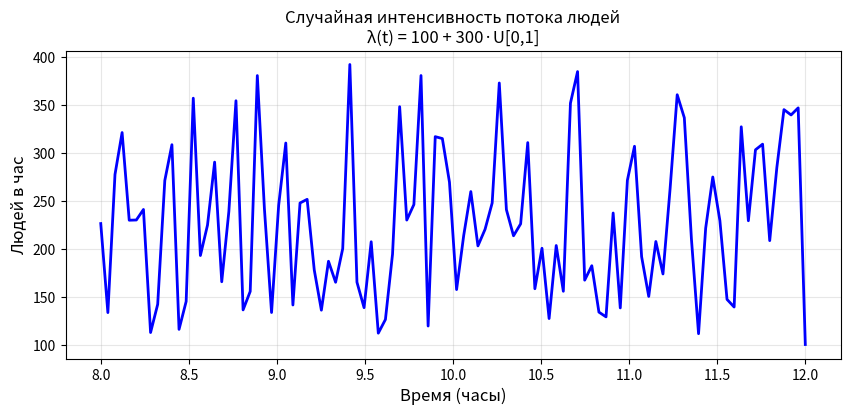

The matplotlib source for this figure:
import numpy as np
import matplotlib.pyplot as plt

def generate_arrival_rate(t_start, t_end, min_rate=50, max_rate=200):
    """
    Генерация случайной интенсивности потока людей по времени.

    Формула:
    λ(t) = min_rate + (max_rate - min_rate) * U[0,1]
    где U[0,1] - равномерное распределение

    Параметры:
    t_start, t_end - временной интервал (часы)
    min_rate - минимальная интенсивность (чел/час)
    max_rate - максимальная интенсивность (чел/час)
    """
    time_intervals = np.linspace(t_start, t_end, 100)
    rates = min_rate + (max_rate - min_rate) * np.random.rand(100)
    return time_intervals, rates

# Пример вызова для интервала 8:00-12:00
time_points, arrival_rates = generate_arrival_rate(
    t_start=8.0,  # 8:00 в десятичном формате
    t_end=12.0,    # 12:00
    min_rate=100,
    max_rate=400
)

# Визуализация
plt.figure(figsize=(10, 4))
plt.plot(time_points, arrival_rates, 'b-', linewidth=2)
plt.title("Случайная интенсивность потока людей\nλ(t) = 100 + 300·U[0,1]")
plt.xlabel("Время (часы)", fontsize=12)
plt.ylabel("Людей в час", fontsize=12)
plt.grid(True, alpha=0.3)
plt.xticks(np.arange(8, 12.5, 0.5))
plt.yticks(np.arange(100, 450, 50))
plt.show()


# Что здесь происходит?
# Аргументы функции:

# t_start и t_end – начало и конец временного интервала (в часах).
# Например, t_start = 8.0, t_end = 12.0 обозначает период с 8:00 до 12:00.
# min_rate и max_rate – нижняя и верхняя границы интенсивности потока людей (в единицах «чел/час», т.е. сколько людей в среднем могут прийти за один час). По умолчанию – от 50 до 200, но при вызове функции можно указать свои значения.
# time_intervals = np.linspace(t_start, t_end, 100)
#
# Функция np.linspace создаёт равномерно распределённые точки между t_start и t_end.
# Параметр 100 означает, что всего будет сгенерировано 100 точек (то есть получится 100 моментов времени).
# В итоге time_intervals – это массив вида [8.0, 8.04, 8.08, ..., 12.0].
# rates = min_rate + (max_rate - min_rate) * np.random.rand(100)
#
# np.random.rand(100) генерирует 100 случайных чисел.
# Каждое такое число умножается на (max_rate - min_rate) и к результату прибавляется min_rate.
# Таким образом, для каждой из 100 точек времени получится случайная интенсивность λ(t), равномерно распределённая между min_rate и max_rate.
# Геометрически это означает, что для каждого времени выбирается некоторая интенсивность в рамках заданных границ.
# Возврат результатов:
#
# Функция возвращает time_intervals (массив с точками по оси времени) и rates (массив со случайными значениями интенсивности на каждом из 100 отрезков).
# Назначение функции
# Таким образом, generate_arrival_rate даёт возможность получить кусочно-состоящую (из 100 точек) функцию λ(t), где λ(t) – интенсивность прихода людей (чел/час).
# Форма «случайная» в том плане, что каждая точка генерируется независимо из равномерного распределения.